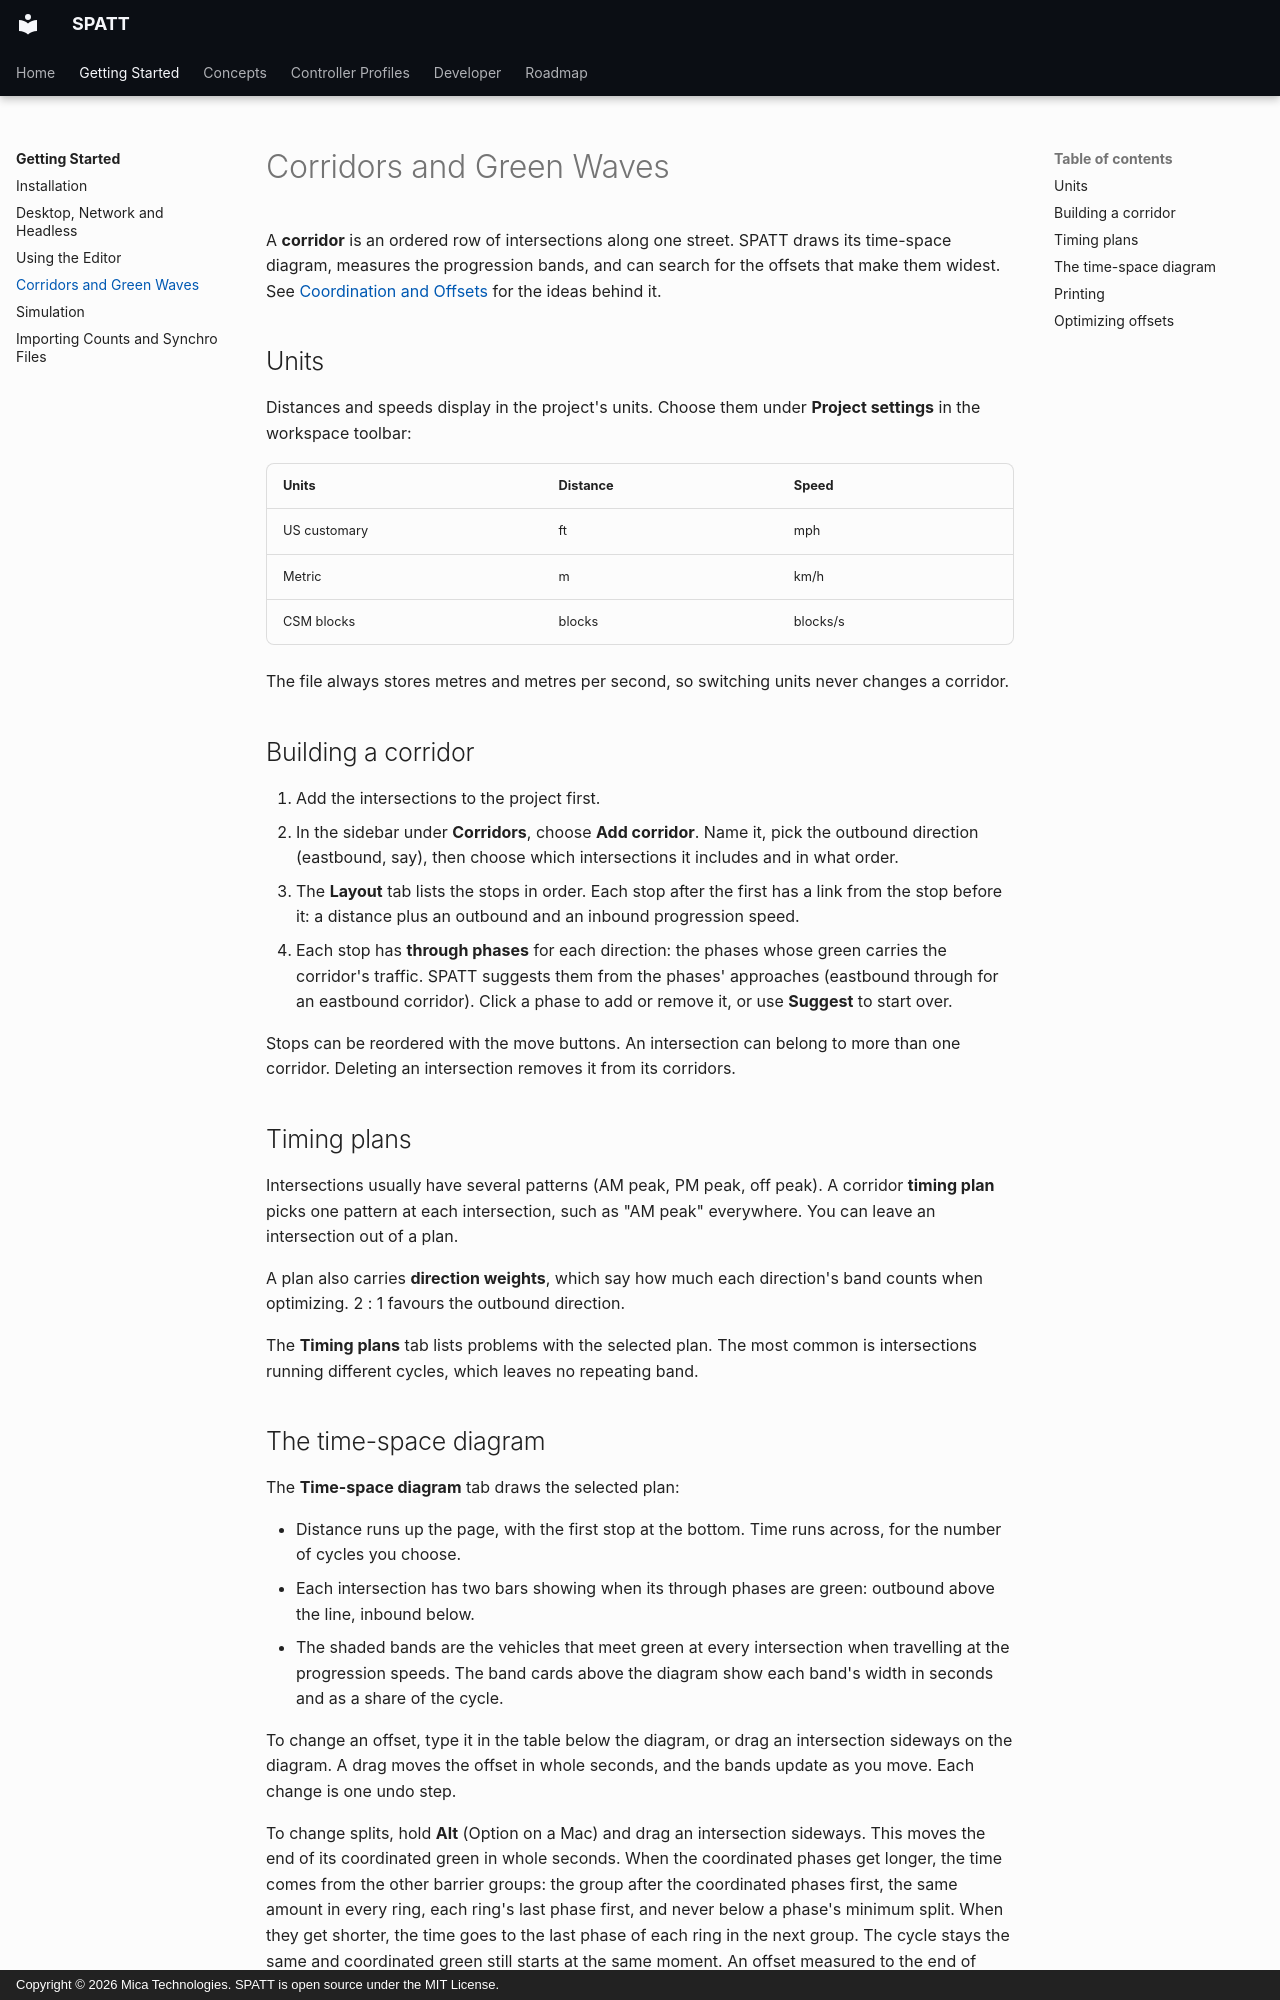

repository: Mica-Technologies/SPATT · page: getting-started/corridors/index.html · generator: mkdocs · copyright: Copyright © 2026 Mica Technologies. SPATT is open source under the MIT License.

# Corridors and Green Waves

A **corridor** is an ordered row of intersections along one street. SPATT draws its time-space
diagram, measures the progression bands, and can search for the offsets that make them widest.
See [Coordination and Offsets](../concepts/coordination.md) for the ideas behind it.

## Units

Distances and speeds display in the project's units. Choose them under **Project settings** in
the workspace toolbar:

| Units | Distance | Speed |
|---|---|---|
| US customary | ft | mph |
| Metric | m | km/h |
| CSM blocks | blocks | blocks/s |

The file always stores metres and metres per second, so switching units never changes a corridor.

## Building a corridor

1. Add the intersections to the project first.
2. In the sidebar under **Corridors**, choose **Add corridor**. Name it, pick the outbound
   direction (eastbound, say), then choose which intersections it includes and in what order.
3. The **Layout** tab lists the stops in order. Each stop after the first has a link from the stop
   before it: a distance plus an outbound and an inbound progression speed.
4. Each stop has **through phases** for each direction: the phases whose green carries the
   corridor's traffic. SPATT suggests them from the phases' approaches (eastbound through for an
   eastbound corridor). Click a phase to add or remove it, or use **Suggest** to start over.

Stops can be reordered with the move buttons. An intersection can belong to more than one
corridor. Deleting an intersection removes it from its corridors.

## Timing plans

Intersections usually have several patterns (AM peak, PM peak, off peak). A corridor **timing
plan** picks one pattern at each intersection, such as "AM peak" everywhere. You can leave an
intersection out of a plan.

A plan also carries **direction weights**, which say how much each direction's band counts when
optimizing. 2 : 1 favours the outbound direction.

The **Timing plans** tab lists problems with the selected plan. The most common is intersections
running different cycles, which leaves no repeating band.
